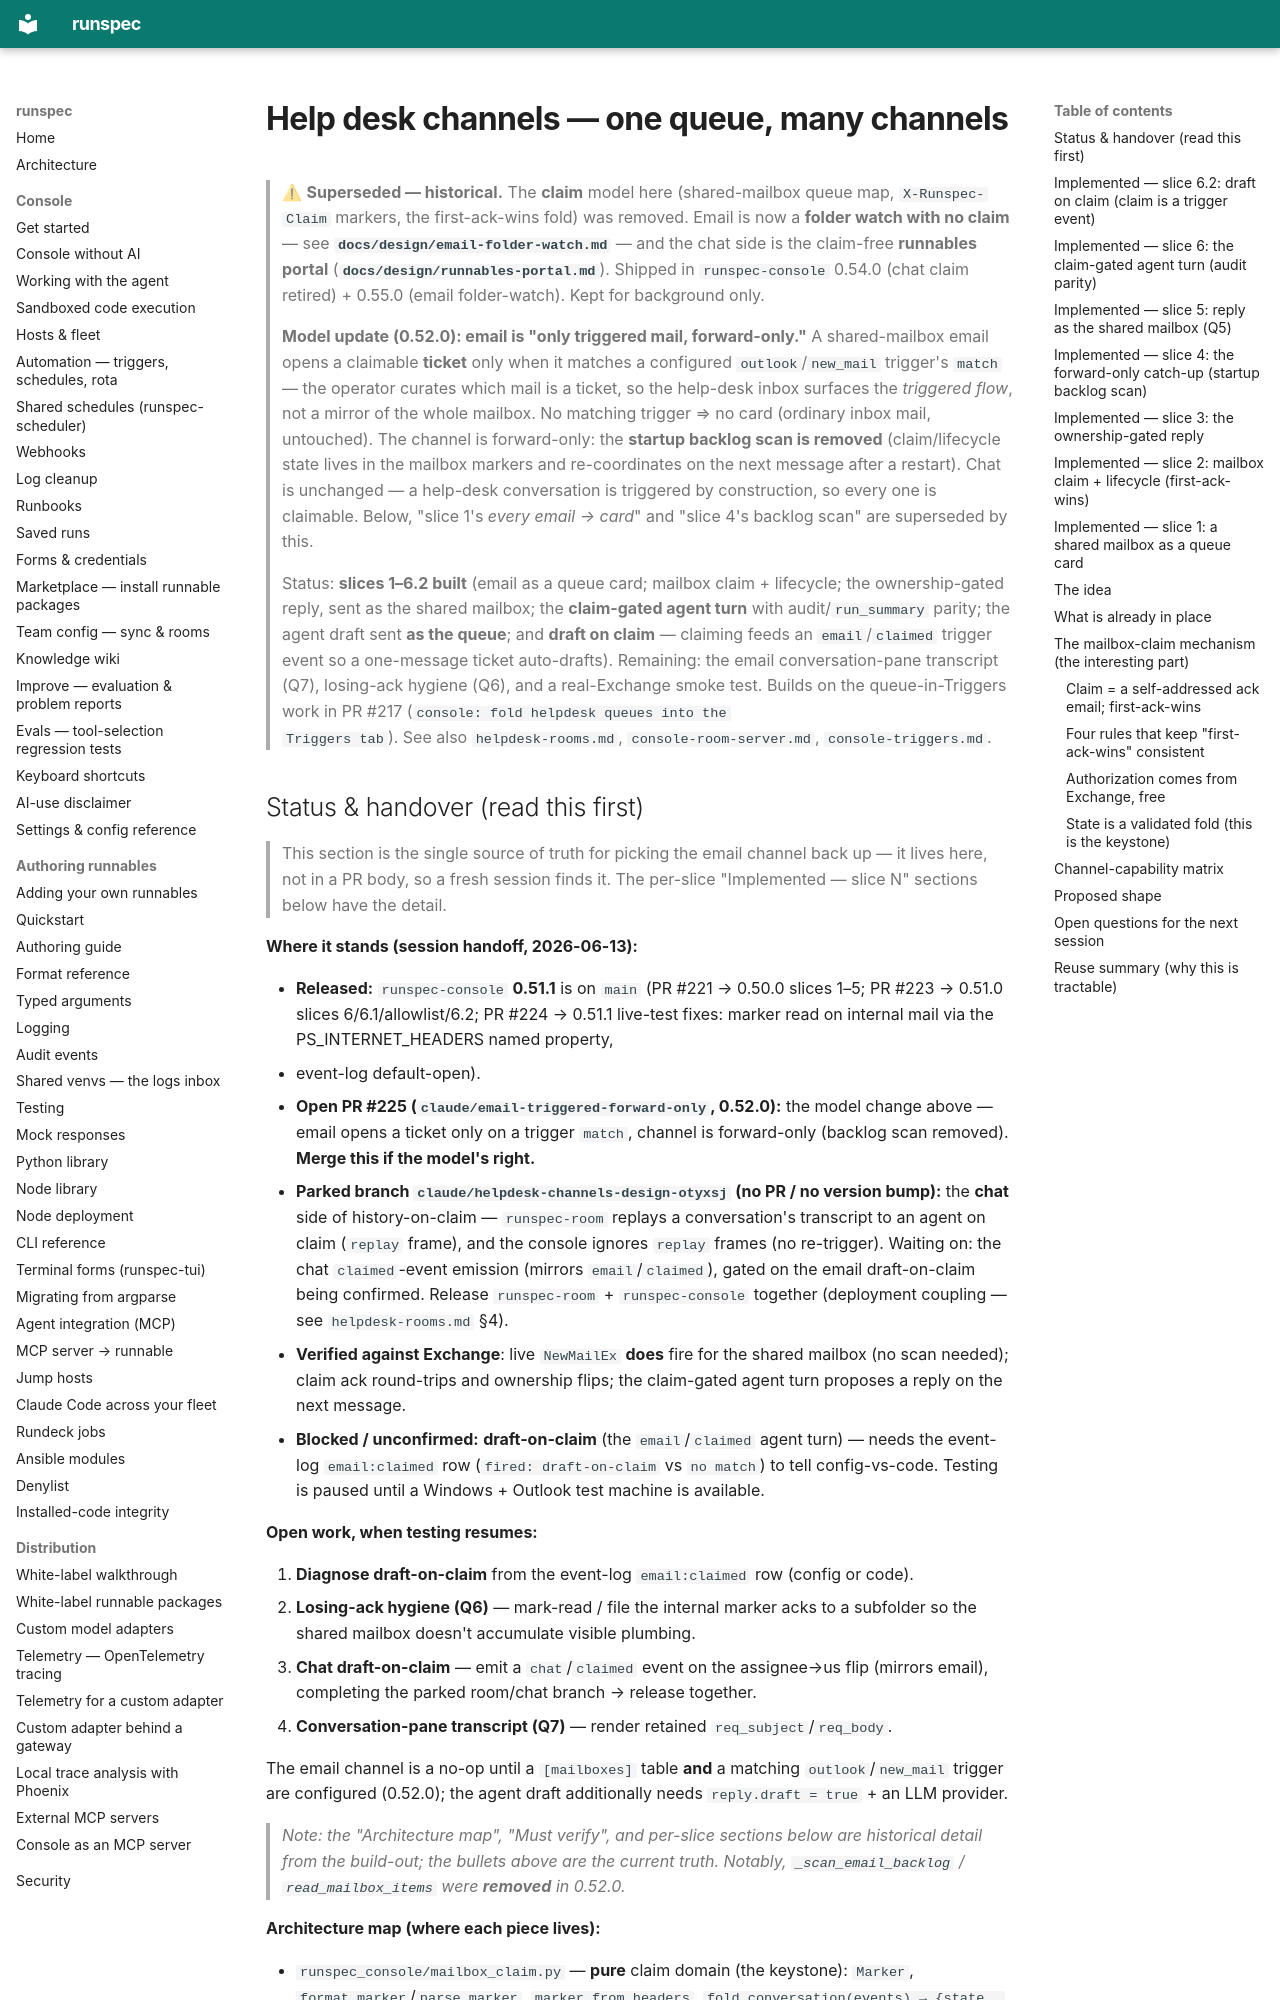

repository: runspec-app/runspec · page: design/helpdesk-channels/index.html · generator: mkdocs

# Help desk channels — one queue, many channels

> ⚠ **Superseded — historical.** The **claim** model here (shared-mailbox queue
> map, `X-Runspec-Claim` markers, the first-ack-wins fold) was removed. Email is
> now a **folder watch with no claim** — see **`docs/design/email-folder-watch.md`**
> — and the chat side is the claim-free **runnables portal**
> (**`docs/design/runnables-portal.md`**). Shipped in `runspec-console` 0.54.0
> (chat claim retired) + 0.55.0 (email folder-watch). Kept for background only.

> **Model update (0.52.0): email is "only triggered mail, forward-only."** A
> shared-mailbox email opens a claimable **ticket** only when it matches a
> configured `outlook`/`new_mail` trigger's `match` — the operator curates which
> mail is a ticket, so the help-desk inbox surfaces the *triggered flow*, not a
> mirror of the whole mailbox. No matching trigger ⇒ no card (ordinary inbox mail,
> untouched). The channel is forward-only: the **startup backlog scan is removed**
> (claim/lifecycle state lives in the mailbox markers and re-coordinates on the
> next message after a restart). Chat is unchanged — a help-desk conversation is
> triggered by construction, so every one is claimable. Below, "slice 1's *every
> email → card*" and "slice 4's backlog scan" are superseded by this.
>
> Status: **slices 1–6.2 built** (email as a queue card; mailbox claim + lifecycle;
> the ownership-gated reply, sent as the shared mailbox; the **claim-gated agent
> turn** with audit/`run_summary` parity; the agent draft sent **as the queue**;
> and **draft on claim** — claiming feeds an `email`/`claimed` trigger event so a
> one-message ticket auto-drafts). Remaining: the email conversation-pane transcript
> (Q7), losing-ack hygiene (Q6), and a real-Exchange smoke test. Builds on the
> queue-in-Triggers work in PR #217 (`console: fold helpdesk queues into the
> Triggers tab`). See also `helpdesk-rooms.md`, `console-room-server.md`,
> `console-triggers.md`.
